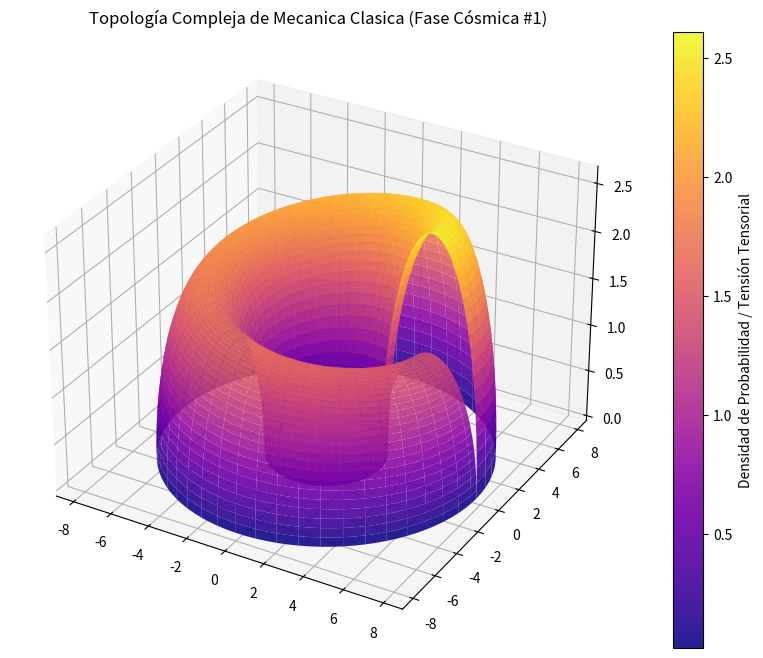

Reproduce this figure in Python.
%matplotlib inline
# Simulación Cósmica: Mecanica Clasica - Variante 1
import numpy as np
import matplotlib.pyplot as plt
from mpl_toolkits.mplot3d import Axes3D

# Parámetros Físicos Cuánticos/Relativistas
alpha = 5.315
beta = 2.482
gamma = 2.625

u = np.linspace(0, 2 * np.pi, 100)
v = np.linspace(0, np.pi, 100)
U, V = np.meshgrid(u, v)

# Topología Espacio-Temporal Avanzada (Fase Cósmica)
X = (alpha + beta * np.cos(V)) * np.cos(U)
Y = (alpha + beta * np.cos(V)) * np.sin(U)
Z = gamma * np.sin(V) * np.exp(-U/10)

fig = plt.figure(figsize=(12, 8))
ax = fig.add_subplot(111, projection='3d')
surf = ax.plot_surface(X, Y, Z, cmap='plasma', edgecolor='none', alpha=0.9)

fig.colorbar(surf, ax=ax, label='Densidad de Probabilidad / Tensión Tensorial')
plt.title(r'Topología Compleja de Mecanica Clasica (Fase Cósmica #1)')
plt.show()
